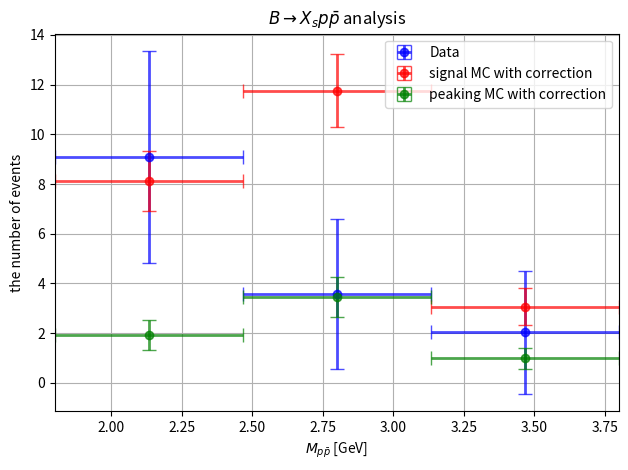

Write the Python code that produced this figure.
import matplotlib.pyplot as plt
import numpy as np

# Data
x = np.array([2.13333333333, 2.8, 3.46666666667])
x_error = np.array([1/3, 1/3, 1/3])
y1 = np.array([9.084567, 3.573505, 2.026306])  # data
y1_error = np.array([4.273256, 3.030385, 2.485834])
y2 = np.array([8.133702, 11.762898, 3.070198])  # MC (corrected)
y2_error = np.array([1.209195, 1.471909, 0.755383])
y3 = np.array([1.938013, 3.446400, 0.982748])  # peaking MC (corrected). CHG/MIX sample with Mbc > 5.27
y3_error = np.array([0.597488, 0.809191, 0.408252])

# Define an offset for x-values
offset = 0.0

# Plotting the histograms as points with offset and x-error bars
plt.errorbar(x - offset, y1, xerr=x_error, yerr=y1_error, fmt='bo', label='Data', capsize=5, elinewidth=2, alpha=0.7)
plt.errorbar(x         , y2, xerr=x_error, yerr=y2_error, fmt='ro', label='signal MC with correction', capsize=5, elinewidth=2, alpha=0.7)
plt.errorbar(x + offset, y3, xerr=x_error, yerr=y3_error, fmt='go', label='peaking MC with correction', capsize=5, elinewidth=2, alpha=0.7)

plt.title(r'$B \rightarrow X_{s} p \bar{p}$ analysis')
plt.xlabel(r'$M_{p\bar{p}}$ [GeV]')
plt.ylabel('the number of events')
plt.legend()

# Adding a grid
plt.grid(True)

# Setting x-axis limits
plt.xlim(1.8, 3.8)

plt.tight_layout()
plt.show()
